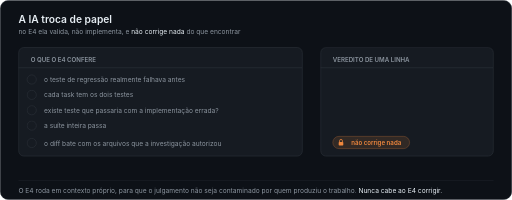
t = 0.00 s
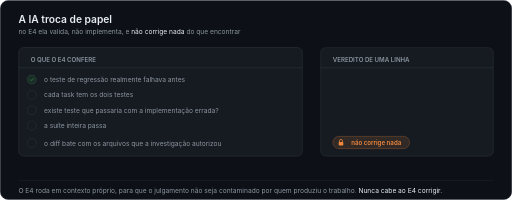
t = 1.67 s
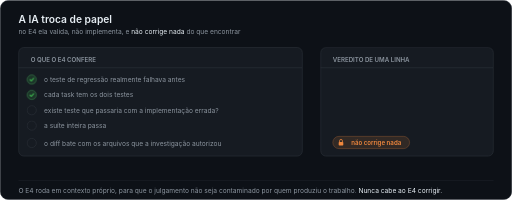
t = 3.33 s
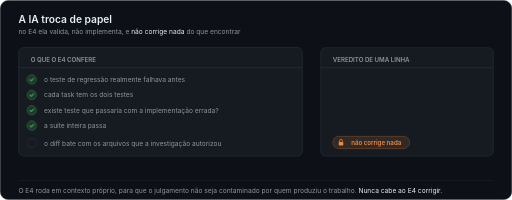
t = 5.00 s
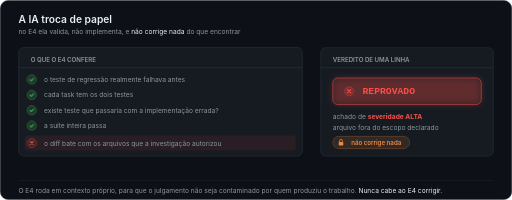
t = 6.67 s
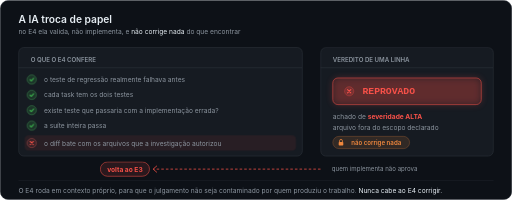
t = 8.33 s

The animated SVG that drew these frames (rendered in a browser with its animation timeline set to each time). Animation: 10 CSS @keyframes rules; frames cover the first 8.33 s, repeats indefinitely.

<?xml version="1.0" encoding="UTF-8"?>
<svg xmlns="http://www.w3.org/2000/svg" width="1000" height="390" viewBox="0 0 1000 390" role="img" aria-label="E4: a IA troca de papel, valida e não corrige nada. Achado de severidade ALTA devolve ao E3.">
<title>E4 da runx: QA independente, valida e não corrige nada</title>
<style>
.qa-sans{font-family:-apple-system,BlinkMacSystemFont,'Segoe UI',Roboto,Helvetica,Arial,sans-serif}
.qa-mono{font-family:ui-monospace,SFMono-Regular,Menlo,Consolas,'Liberation Mono',monospace}
.qa-h{font-size:20px;font-weight:600;fill:#e6edf3}
.qa-sub{font-size:13px;fill:#8b949e}
.qa-it{font-size:13px;fill:#8b949e}
.qa-cap{font-size:12px;font-weight:600;fill:#8b949e}
.qa-foot{font-size:13px;fill:#8b949e}
.a{animation:qaA 14s linear infinite}.b{animation:qaB 14s linear infinite}
@keyframes qaA{0%,41%{opacity:0}44%,86%{opacity:1}89%,100%{opacity:0}}
@keyframes qaB{0%,88%{opacity:0}91%,98%{opacity:1}100%{opacity:0}}
@keyframes qaTick1{0%,10%{opacity:0;transform:scale(.4)}13%{opacity:1;transform:scale(1.15)}15%,96%{opacity:1;transform:scale(1)}100%{opacity:0;transform:scale(.4)}}
@keyframes qaTick2{0%,17%{opacity:0;transform:scale(.4)}20%{opacity:1;transform:scale(1.15)}22%,96%{opacity:1;transform:scale(1)}100%{opacity:0;transform:scale(.4)}}
@keyframes qaTick3{0%,24%{opacity:0;transform:scale(.4)}27%{opacity:1;transform:scale(1.15)}29%,96%{opacity:1;transform:scale(1)}100%{opacity:0;transform:scale(.4)}}
@keyframes qaTick4{0%,31%{opacity:0;transform:scale(.4)}34%{opacity:1;transform:scale(1.15)}36%,96%{opacity:1;transform:scale(1)}100%{opacity:0;transform:scale(.4)}}
@keyframes qaFail5{0%,38%{opacity:0;transform:scale(.4)}41%{opacity:1;transform:scale(1.15)}43%,86%{opacity:1;transform:scale(1)}89%,100%{opacity:0;transform:scale(1)}}
@keyframes qaTick5{0%,88%{opacity:0;transform:scale(.4)}91%{opacity:1;transform:scale(1.15)}93%,98%{opacity:1;transform:scale(1)}100%{opacity:0;transform:scale(.4)}}
@keyframes qaHi5{0%,38%{opacity:0}41%,86%{opacity:1}89%,100%{opacity:0}}
@keyframes qaBack{0%,48%{opacity:0}52%{opacity:1}86%{opacity:1}89%,100%{opacity:0}}
</style>
<defs>
<g id="qa-ok"><circle r="9" fill="#3fb950" fill-opacity="0.16" stroke="#3fb950" stroke-opacity="0.55"/><path d="M-3.6 0.2 L-1 2.8 L3.8 -2.4" fill="none" stroke="#3fb950" stroke-width="2" stroke-linecap="round" stroke-linejoin="round"/></g>
<g id="qa-bad"><circle r="9" fill="#f85149" fill-opacity="0.16" stroke="#f85149" stroke-opacity="0.55"/><path d="M-3.2 -3.2 L3.2 3.2 M3.2 -3.2 L-3.2 3.2" stroke="#f85149" stroke-width="2" stroke-linecap="round"/></g>
<g id="qa-dot"><circle r="9" fill="#161b22" stroke="#30363d"/></g>
<filter id="qa-glow" x="-50%" y="-50%" width="200%" height="200%"><feGaussianBlur stdDeviation="7"/></filter>
</defs>

<rect x="0.5" y="0.5" width="999" height="389" rx="16" fill="#0d1117" stroke="#30363d"/>
<text class="qa-sans qa-h" x="36" y="44">A IA troca de papel</text>
<text class="qa-sans qa-sub" x="36" y="66">no E4 ela valida, não implementa, e <tspan fill="#e6edf3">não corrige nada</tspan> do que encontrar</text>

<!-- checklist -->
<rect x="36.5" y="92.5" width="554" height="212" rx="10" fill="#161b22" stroke="#30363d"/>
<text class="qa-sans qa-cap" x="60" y="120">O QUE O E4 CONFERE</text>
<line x1="36" y1="132" x2="590" y2="132" stroke="#30363d"/>

<text class="qa-sans qa-it" x="86" y="160">o teste de regressão realmente falhava antes</text>
<g transform="translate(62,155)"><use href="#qa-dot"/></g>
<g transform="translate(62,155)"><g style="animation:qaTick1 14s linear infinite;transform-box:fill-box;transform-origin:center" opacity="0"><use href="#qa-ok"/></g></g>

<text class="qa-sans qa-it" x="86" y="190">cada task tem os dois testes</text>
<g transform="translate(62,185)"><use href="#qa-dot"/></g>
<g transform="translate(62,185)"><g style="animation:qaTick2 14s linear infinite;transform-box:fill-box;transform-origin:center" opacity="0"><use href="#qa-ok"/></g></g>

<text class="qa-sans qa-it" x="86" y="220">existe teste que passaria com a implementação errada?</text>
<g transform="translate(62,215)"><use href="#qa-dot"/></g>
<g transform="translate(62,215)"><g style="animation:qaTick3 14s linear infinite;transform-box:fill-box;transform-origin:center" opacity="0"><use href="#qa-ok"/></g></g>

<text class="qa-sans qa-it" x="86" y="250">a suíte inteira passa</text>
<g transform="translate(62,245)"><use href="#qa-dot"/></g>
<g transform="translate(62,245)"><g style="animation:qaTick4 14s linear infinite;transform-box:fill-box;transform-origin:center" opacity="0"><use href="#qa-ok"/></g></g>

<rect x="48" y="264" width="530" height="30" rx="8" fill="#f85149" fill-opacity="0.08" opacity="0" style="animation:qaHi5 14s linear infinite"/>
<text class="qa-sans qa-it" x="86" y="284">o diff bate com os arquivos que a investigação autorizou</text>
<g transform="translate(62,279)"><use href="#qa-dot"/></g>
<g transform="translate(62,279)"><g style="animation:qaFail5 14s linear infinite;transform-box:fill-box;transform-origin:center" opacity="0"><use href="#qa-bad"/></g></g>
<g transform="translate(62,279)"><g style="animation:qaTick5 14s linear infinite;transform-box:fill-box;transform-origin:center" opacity="0"><use href="#qa-ok"/></g></g>

<!-- veredito -->
<rect x="626.5" y="92.5" width="337" height="212" rx="10" fill="#161b22" stroke="#30363d"/>
<text class="qa-sans qa-cap" x="650" y="120">VEREDITO DE UMA LINHA</text>
<line x1="626" y1="132" x2="963" y2="132" stroke="#30363d"/>

<g class="b" opacity="0">
<rect x="650" y="152" width="290" height="52" rx="10" fill="#3fb950" fill-opacity="0.10" stroke="#3fb950"/>
<rect x="650" y="152" width="290" height="52" rx="10" fill="#3fb950" filter="url(#qa-glow)" opacity="0.25"/>
<g transform="translate(682,178)"><use href="#qa-ok"/></g>
<text class="qa-mono" x="708" y="184" font-size="19" font-weight="700" fill="#3fb950">APROVADO</text>
<text class="qa-sans qa-it" x="650" y="232">segue para o <tspan class="qa-mono" fill="#e6edf3">E5</tspan> — dois relatórios e fechamento</text>
</g>

<g class="a">
<rect x="650" y="152" width="290" height="52" rx="10" fill="#f85149" fill-opacity="0.10" stroke="#f85149"/>
<rect x="650" y="152" width="290" height="52" rx="10" fill="#f85149" filter="url(#qa-glow)" opacity="0.25"/>
<g transform="translate(682,178)"><use href="#qa-bad"/></g>
<text class="qa-mono" x="708" y="184" font-size="19" font-weight="700" fill="#f85149">REPROVADO</text>
<text class="qa-sans qa-it" x="650" y="232">achado de <tspan fill="#f85149" font-weight="700">severidade ALTA</tspan></text>
<text class="qa-sans qa-it" x="650" y="254">arquivo fora do escopo declarado</text>
</g>

<rect x="650" y="266" width="150" height="24" rx="12" fill="#f0883e" fill-opacity="0.12" stroke="#f0883e" stroke-opacity="0.45"/>
<g transform="translate(666,278)"><rect x="-4.5" y="-1" width="9" height="7" rx="1.4" fill="#f0883e"/><path d="M-2.8 -1v-2.2a2.8 2.8 0 0 1 5.6 0V-1" fill="none" stroke="#f0883e" stroke-width="1.5" stroke-linecap="round"/></g>
<text class="qa-sans" x="686" y="282" font-size="12" font-weight="600" fill="#f0883e">não corrige nada</text>

<!-- devolução ao E3 -->
<g opacity="0" style="animation:qaBack 14s linear infinite">
<path d="M626 330 H300" fill="none" stroke="#f85149" stroke-width="1.5" stroke-dasharray="5 4"/>
<path d="M306 324 L299 330 L306 336" fill="none" stroke="#f85149" stroke-width="1.5" stroke-linecap="round" stroke-linejoin="round"/>
<rect x="196" y="316" width="96" height="28" rx="14" fill="#f85149" fill-opacity="0.12" stroke="#f85149"/>
<text class="qa-sans" x="244" y="335" text-anchor="middle" font-size="13" font-weight="700" fill="#f85149">volta ao E3</text>
<text class="qa-sans" x="648" y="334" font-size="12" fill="#8b949e">quem implementa não aprova</text>
</g>

<line x1="36" y1="352" x2="964" y2="352" stroke="#21262d"/>
<text class="qa-sans qa-foot" x="36" y="376">O E4 roda em contexto próprio, para que o julgamento não seja contaminado por quem produziu o trabalho. <tspan fill="#e6edf3">Nunca cabe ao E4 corrigir.</tspan></text>
</svg>
